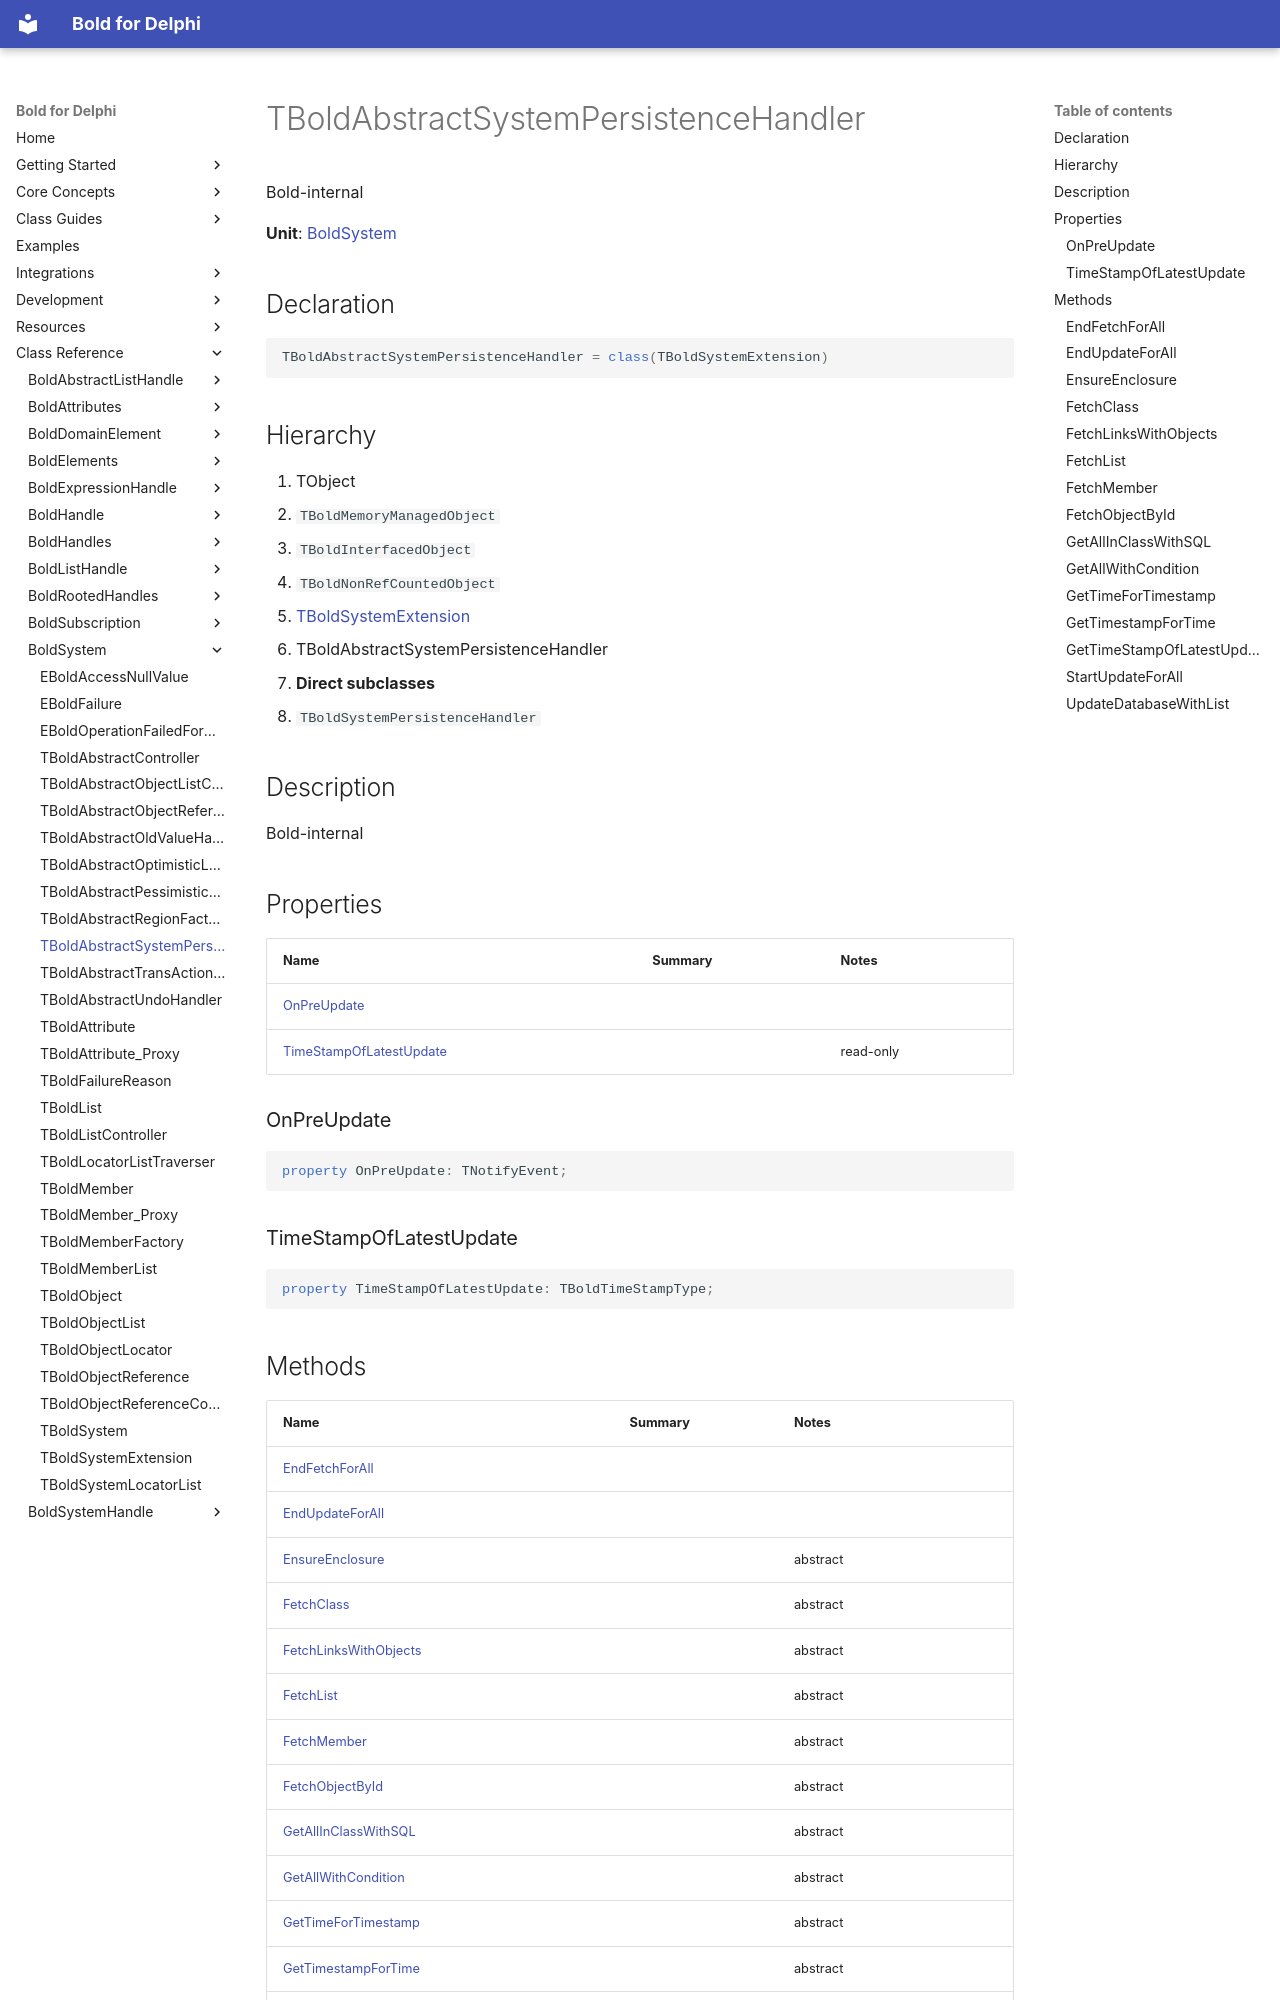

repository: bero/BoldForDelphi · page: reference/BoldSystem/TBoldAbstractSystemPersistenceHandler/index.html · generator: mkdocs

# TBoldAbstractSystemPersistenceHandler

Bold-internal

**Unit**: [BoldSystem](index.md)

## Declaration

```delphi
TBoldAbstractSystemPersistenceHandler = class(TBoldSystemExtension)
```

## Hierarchy

1. TObject
2. `TBoldMemoryManagedObject`
3. `TBoldInterfacedObject`
4. `TBoldNonRefCountedObject`
5. [TBoldSystemExtension](TBoldSystemExtension.md)
6. TBoldAbstractSystemPersistenceHandler
7. **Direct subclasses**
8. `TBoldSystemPersistenceHandler`

## Description

Bold-internal

## Properties

| Name | Summary | Notes |
|---|---|---|
| [OnPreUpdate](#onpreupdate) |  |  |
| [TimeStampOfLatestUpdate](#timestampoflatestupdate) |  | read-only |

### OnPreUpdate

```delphi
property OnPreUpdate: TNotifyEvent;
```

### TimeStampOfLatestUpdate

```delphi
property TimeStampOfLatestUpdate: TBoldTimeStampType;
```

## Methods

| Name | Summary | Notes |
|---|---|---|
| [EndFetchForAll](#endfetchforall) |  |  |
| [EndUpdateForAll](#endupdateforall) |  |  |
| [EnsureEnclosure](#ensureenclosure) |  | abstract |
| [FetchClass](#fetchclass) |  | abstract |
| [FetchLinksWithObjects](#fetchlinkswithobjects) |  | abstract |
| [FetchList](#fetchlist) |  | abstract |
| [FetchMember](#fetchmember) |  | abstract |
| [FetchObjectById](#fetchobjectbyid) |  | abstract |
| [GetAllInClassWithSQL](#getallinclasswithsql) |  | abstract |
| [GetAllWithCondition](#getallwithcondition) |  | abstract |
| [GetTimeForTimestamp](#gettimefortimestamp) |  | abstract |
| [GetTimestampForTime](#gettimestampfortime) |  | abstract |
| [GetTimeStampOfLatestUpdate](#gettimestampoflatestupdate) |  | protected, abstract |
| [StartUpdateForAll](#startupdateforall) |  |  |
| [UpdateDatabaseWithList](#updatedatabasewithlist) | Internal use | abstract |
